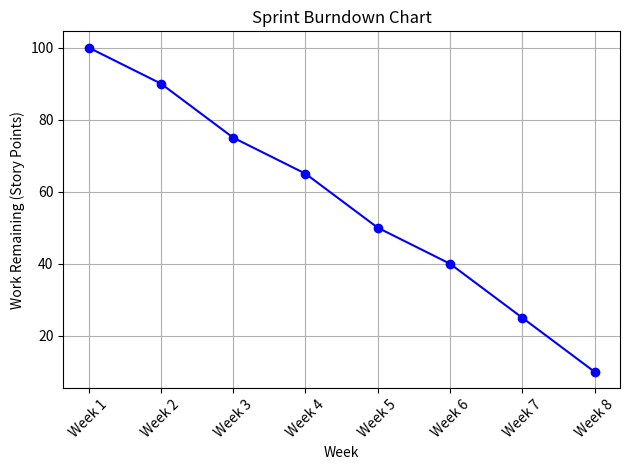

This chart was generated by the following Python code:
import matplotlib.pyplot as plt

# Data for burndown chart
weeks = ['Week 1', 'Week 2', 'Week 3', 'Week 4', 'Week 5', 'Week 6', 'Week 7', 'Week 8']
work_remaining = [100, 90, 75, 65, 50, 40, 25, 10]  # Remaining work (in story points)

# Create the plot
plt.plot(weeks, work_remaining, marker='o', linestyle='-', color='blue', label='Work Remaining')

# Customize the plot
plt.title('Sprint Burndown Chart')
plt.xlabel('Week')
plt.ylabel('Work Remaining (Story Points)')
plt.grid(True)
plt.xticks(rotation=45)
plt.tight_layout()

# Save the chart as a PNG image
plt.savefig('burndown_chart.png')

# Show the chart
plt.show()
